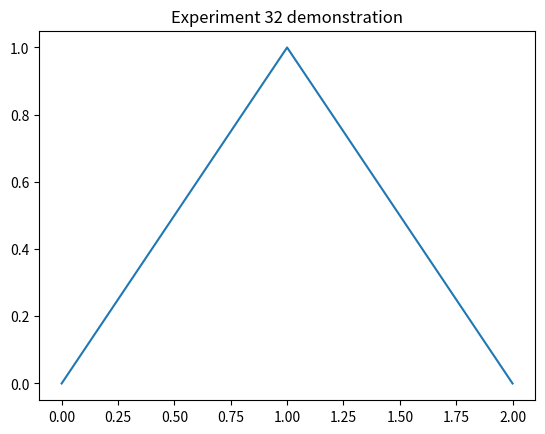

Reproduce this figure in Python.
import matplotlib.pyplot as plt
plt.plot([0,1,2],[0,1,0]);plt.title("Experiment 32 demonstration");plt.savefig("output.png")
